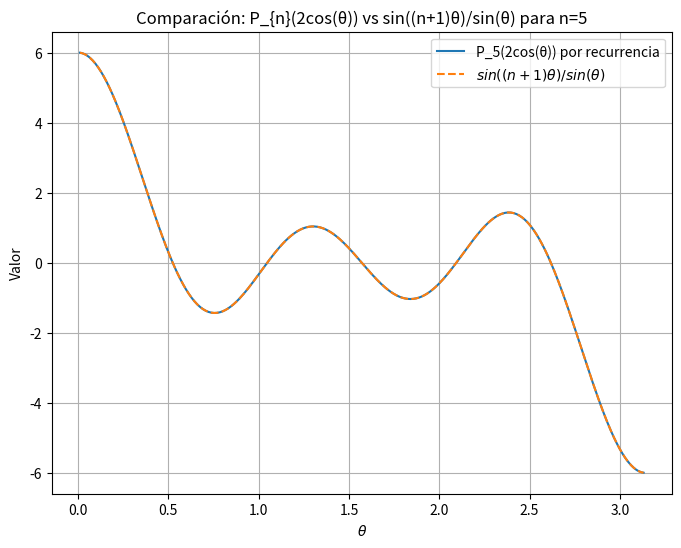

Here is the Python script that generated this plot:
import numpy as np
import matplotlib.pyplot as plt

def P_chebyshev(n, x):
    """Polinomio de Chebyshev de primer tipo usando la recurrencia P_{n+1}(x) = x P_n(x) - P_{n-1}(x)"""
    if n == 0:
        return 1
    elif n == 1:
        return x
    else:
        return x * P_chebyshev(n - 1, x) - P_chebyshev(n - 2, x)

def formula_trig(n, theta):
    """\frac{sin((n+1)\theta)}{sin(\theta)}"""
    return np.sin((n + 1) * theta) / np.sin(theta)

# Rango de theta evitando 0 para evitar división por cero
theta = np.linspace(0.01, np.pi - 0.01, 400)
n = 5
x = 2 * np.cos(theta)

# Polinomio de Chebyshev evaluado en x
P_vals = [P_chebyshev(n, xi) for xi in x]
# Fórmula trigonométrica
trig_vals = formula_trig(n, theta)

plt.figure(figsize=(8, 6))
plt.plot(theta, P_vals, label=f"P_{n}(2cos(θ)) por recurrencia")
plt.plot(theta, trig_vals, '--', label=r"$sin((n+1)\theta)/sin(\theta)$")
plt.xlabel(r"$\theta$")
plt.ylabel(r"Valor")
plt.title(f"Comparación: P_{{n}}(2cos(θ)) vs sin((n+1)θ)/sin(θ) para n={n}")
plt.legend()
plt.grid(True)
plt.show()
